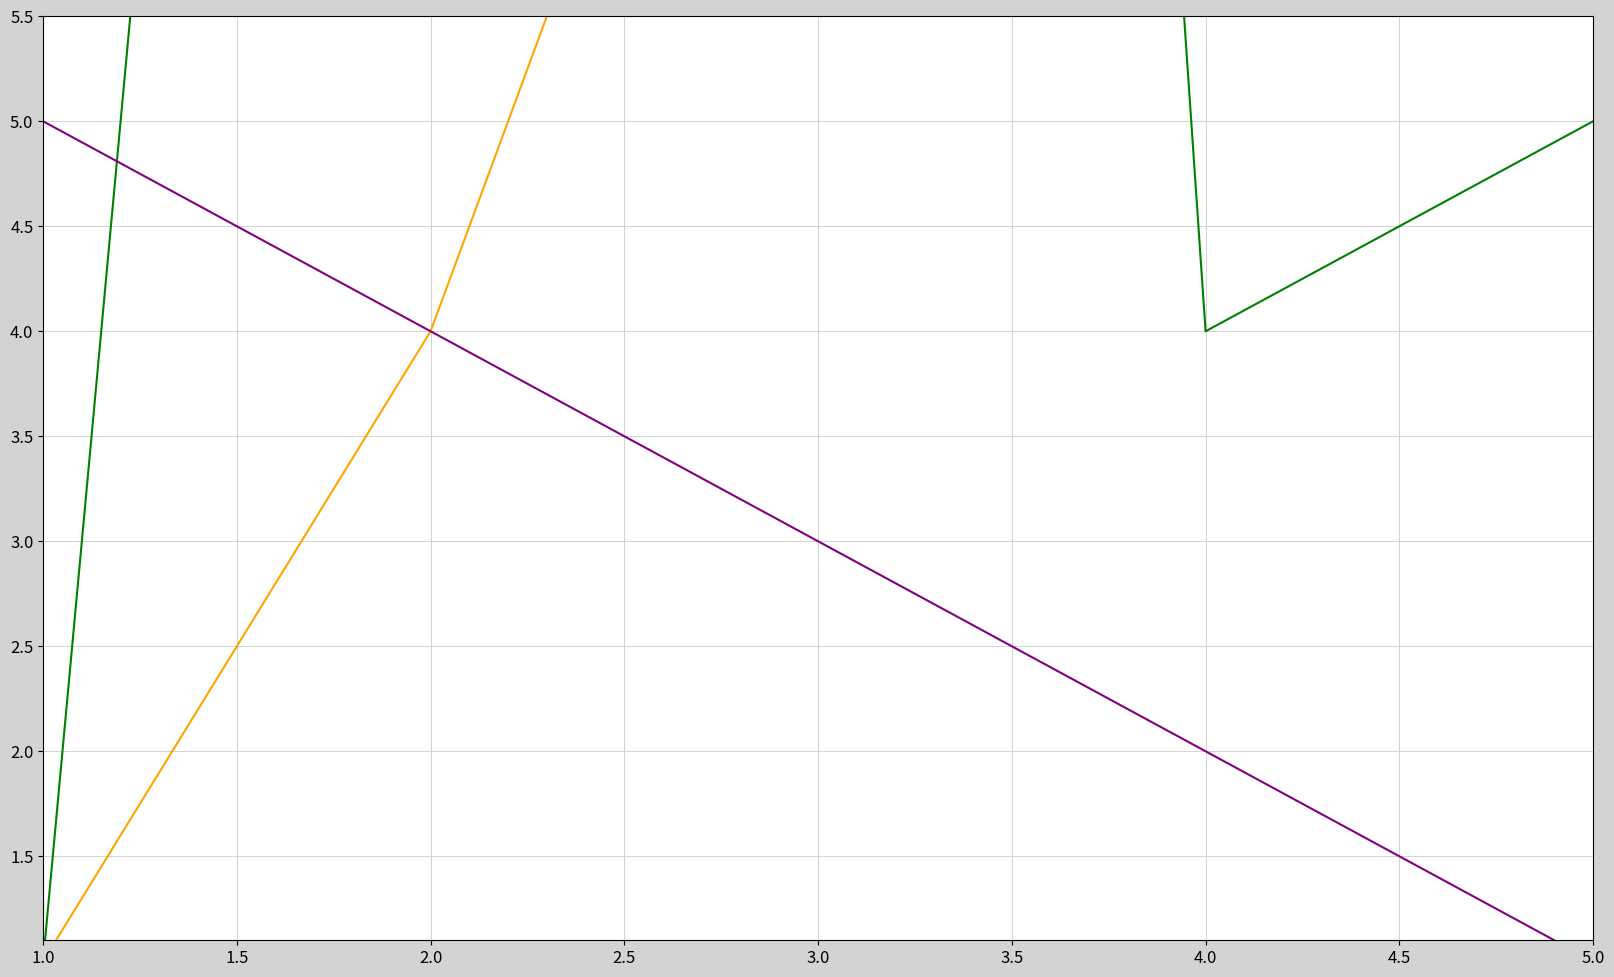

Recreate this plot in Python.
import matplotlib.pyplot as plt

def smu_plot(x_values, y_values, line_id):
    # 更新数据
    line_id.set_data(x_values, y_values)  # 更新电流数据的线条

    # 动态调整X轴和Y轴范围
    ax.set_xlim(min(x_values), max(x_values))  # 保证X轴显示整个范围
    ax.set_ylim(min(y_values) * 1.1, max(y_values) * 1.1)  # 动态调整左侧y轴范围

    # 刷新图形
    plt.draw()
    plt.pause(0.1)

# 在外部创建图形窗口
fig, ax = plt.subplots(figsize=(20, 12), facecolor='lightgray')



# 设置网格和坐标轴样式
ax.grid(True, which='both', axis='both', color='lightgray', linestyle='-', linewidth=0.7)  # 密集网格
ax.set_facecolor('white')  # 背景为白色
ax.tick_params(axis='both', which='major', labelsize=12)


# 调用 smu_plot 多次，添加新的线条
x_values1 = [1, 2, 3, 4, 5]
y_values1 = [1, 4, 9, 16, 25]
line_id1, = ax.plot([], [], linestyle='-', color='orange', linewidth=1.5, label="Drain Current (Id)")  # Id的橘色线条
smu_plot(x_values1, y_values1, line_id1)

x_values2 = [1, 2, 3, 4, 5]
y_values2 = [1, 21, 31, 4, 5]
line_id2, = ax.plot([], [], linestyle='-', color='green', linewidth=1.5, label="New Line")  # 绿色线条
smu_plot(x_values2, y_values2, line_id2)

x_values3 = [1, 2, 3, 4, 5]
y_values3 = [5, 4, 3, 2, 1]
line_id3, = ax.plot([], [], linestyle='-', color='purple', linewidth=1.5, label="Third Line")  # 紫色线条
smu_plot(x_values3, y_values3, line_id3)

# 最终显示图形
plt.show()
